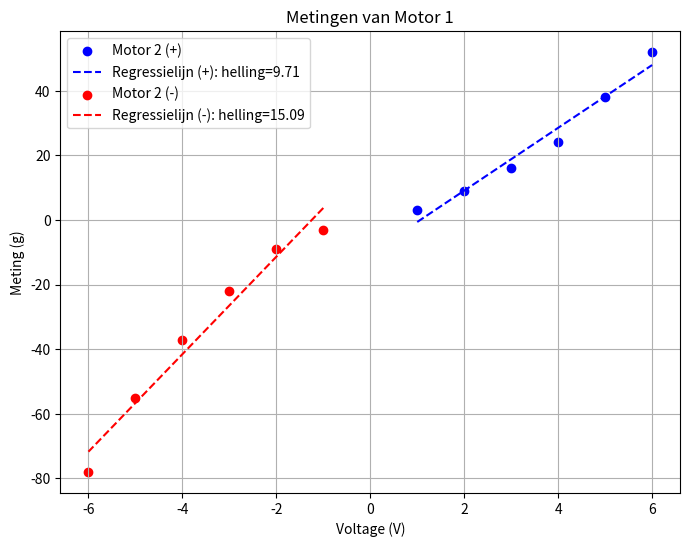

The matplotlib source for this figure:
import numpy as np
import matplotlib.pyplot as plt

# Data voor motor 2 in het positieve scenario
voltage_2_pos = np.array([1, 2, 3, 4, 5, 6])
meting_2_pos = np.array([3, 9, 16, 24, 38, 52])

# Data voor motor 2 in het negatieve scenario
voltage_2_neg = np.array([-1, -2, -3, -4, -5, -6])
meting_2_neg = np.array([-3, -9, -22, -37, -55, -78])

# Bereken de helling van de regressielijnen voor elk scenario
helling_2_pos = np.polyfit(voltage_2_pos, meting_2_pos, 1)[0]
helling_2_neg = np.polyfit(voltage_2_neg, meting_2_neg, 1)[0]

# Maak de plots
plt.figure(figsize=(8, 6))

plt.scatter(voltage_2_pos, meting_2_pos, color='blue', label='Motor 2 (+)')
plt.plot(voltage_2_pos, np.polyval(np.polyfit(voltage_2_pos, meting_2_pos, 1), voltage_2_pos), color='blue', linestyle='--', label=f'Regressielijn (+): helling={helling_2_pos:.2f}')

plt.scatter(voltage_2_neg, meting_2_neg, color='red', label='Motor 2 (-)')
plt.plot(voltage_2_neg, np.polyval(np.polyfit(voltage_2_neg, meting_2_neg, 1), voltage_2_neg), color='red', linestyle='--', label=f'Regressielijn (-): helling={helling_2_neg:.2f}')

plt.xlabel('Voltage (V)')
plt.ylabel('Meting (g)')
plt.title('Metingen van Motor 1')
plt.legend()

plt.grid(True)
plt.show()
